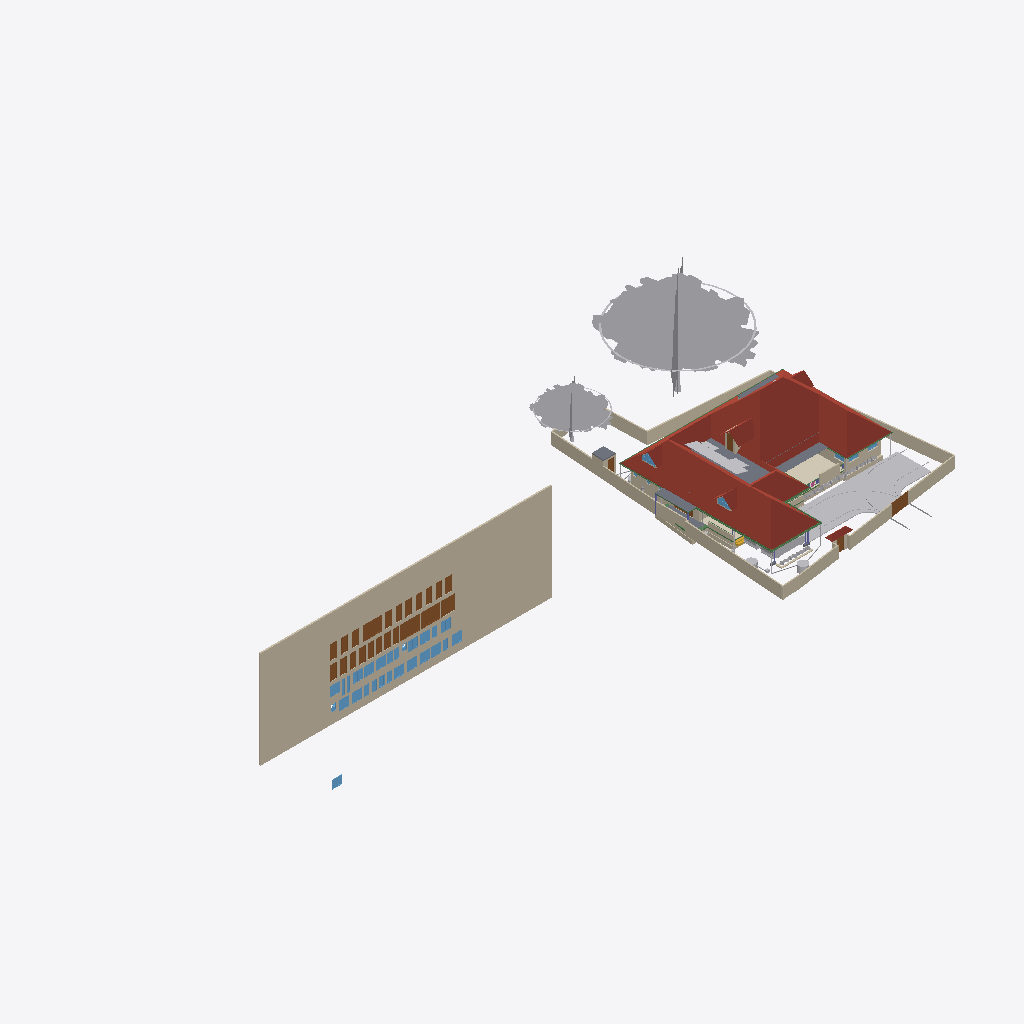
Isometric view of an IFC building model (IFC-SPF (STEP), schema IFC4X3, length unit metre), seen from the south-west, elements coloured by IFC class (only those large enough to see are counted): 38 walls (beige), 32 windows (light blue), 28 doors (brown), 19 other elements (light grey), 8 beams (green), 6 roofs (red-brown), 6 slabs (grey), 1 covering (cream), 1 stair flight (yellow).
Extent 101.4 m × 45.0 m × 24.6 m (x, y, z). Storeys (10): Footing at -0.87 m; 00 at 0.00 m; Verandah at 0.00 m; Plumbing at 0.00 m; Electrical at 0.00 m; GF at 0.45 m; GFLintel at 2.55 m; FF at 3.45 m; schedule at 5.00 m; FFtop at 5.70 m. Elements (1174): 278 IfcWall, 249 IfcBeam, 93 IfcPipeSegment, 66 IfcFurniture, 56 IfcWindow, 50 IfcDoor, 50 IfcReinforcingBar, 47 IfcCovering, 44 IfcColumn, 29 IfcGeographicElement, 23 IfcSwitchingDevice, 20 IfcDistributionChamberElement.

HEADER;
FILE_DESCRIPTION(('ViewDefinition[DesignTransferView]'),'2;1');
FILE_NAME('Sreekesh.ifc','2025-09-29T15:55:52+05:30',(),(),'IfcOpenShell 0.8.3-post1','Bonsai 0.8.3-post1','Nobody');
FILE_SCHEMA(('IFC4X3'));
ENDSEC;
DATA;
#1=IFCPROJECT('0aPvmvJuf5owphcfiKWAsN',$,'My Project',$,$,$,$,(#14,#26),#9);
#30=IFCSITE('3jTVXq97zE2OZTfzZH9iYT',$,'My Site',$,$,#53,$,$,$,$,$,$,$,$);
#211744=IFCSITE('2pH2ecD1v9bgK8psTEcl$_',$,'Site',$,$,#211760,#211754,$,$,$,$,$,$,$);
#36=IFCBUILDING('3Bt1MypEf4fuqFfshm9kTs',$,'My Building',$,$,#59,$,$,$,$,$,$);
#333137=IFCBUILDING('2u05Cn$TD6OPdaLJzvNsxO',$,'GFWall',$,$,#333157,$,$,$,$,$,$);
#339211=IFCBUILDING('002Xt49mzDahM74jmffgUi',$,'GF-P',$,$,#339231,$,$,$,$,$,$);
#42=IFCBUILDINGSTOREY('3Yt8GBe1vE1Byt_$JKaQnQ',$,'GF',$,$,#7313,$,$,$,$);
#8023=IFCBUILDINGSTOREY('3LNq90aff4Xhn4xfthWyFx',$,'00',$,$,#8039,$,$,$,$);
#71986=IFCBUILDINGSTOREY('1ZF$IMkzjA5efl8XVVA8ry',$,'FFtop',$,$,#72046,$,$,$,$);
#72129=IFCBUILDINGSTOREY('1Nt2vvvNTB5u0X$NIke4ti',$,'GFLintel',$,$,#280967,$,$,$,$);
#83382=IFCBUILDINGSTOREY('2do7yjy$r1eOSN7_GxsK9f',$,'FF',$,$,#83409,$,$,$,$);
#301077=IFCBUILDINGSTOREY('1n3LFyF6X708Cvo1r86gbR',$,'Footing',$,$,#301097,$,$,$,$);
#360055=IFCBUILDINGSTOREY('2kU8qRmBnF7foRmD37T33I',$,'Verandah',$,$,#360071,$,$,$,$);
#367233=IFCBUILDINGSTOREY('3r39yX7tr10xAjP1zlM9FN',$,'Plumbing',$,$,#367249,$,$,$,$);
#436766=IFCBUILDINGSTOREY('2CUKbd$of0Yx1yz6tYDaJY',$,'schedule',$,$,#436793,$,$,$,$);
#442969=IFCBUILDINGSTOREY('0sffW$JV12jOzJZIPBAWvQ',$,'Electrical',$,$,#442985,$,$,$,$);
#436236=IFCWALL('0fO5bxiLf2rPrmsDIadgTP',$,'Wall',$,$,#436798,#436242,$,$);
#389380=IFCROOF('2YQzS8qNnFqRTnIlyQr$6O',$,'Roof',$,$,#389458,#389379,$,.HIP_ROOF.);
#158109=IFCGEOGRAPHICELEMENT('1ICn9VC11DLu$jSeyjW6na',$,'GeographicElement',$,$,#159277,#158141,$,$);
#363541=IFCCOURSE('0hYJyXEsXANxqeScN2ddTn',$,'Course',$,$,#364727,#363556,$,$);
#158156=IFCGEOGRAPHICELEMENT('2JlHSkVhjCZPlJyc1W8A6K',$,'GeographicElement',$,$,#159282,#158188,$,$);
#285749=IFCWALL('23M4dZECv7RPP4RWKkyrhY',$,'Wall.082',$,$,#435018,#285760,$,$);
#65997=IFCWALL('1DC2$ngnnDR8Q9h6mAR0js',$,'Wall',$,$,#345521,#66003,$,$);
#222195=IFCWALL('2ixJvC9dH599amejUM2w6G',$,'Wall',$,$,#293165,#222215,$,$);
#66022=IFCWALL('2FUeR5sFb9uwjJGdeVWABU',$,'Wall',$,$,#431152,#66028,$,$);
#345031=IFCCOVERING('3RPlCoLTXEkg2LQ5VmhLHT',$,'Covering',$,$,#361378,#345042,$,$);
#226167=IFCWALL('1JVywoPUH41xuuLQv_Mf23',$,'Wall.082',$,$,#434788,#226178,$,$);
#5763=IFCSLAB('2k1_QIQ_vEheGYBKPFgtqG',$,'Slab',$,$,#339798,#5774,$,$);
#65878=IFCWALL('1RxXXtAKb3$uqm3spal5Ab',$,'Wall.049',$,$,#434824,#65884,$,$);
#110356=IFCWALL('3Jc2L501zCIf2lBfrewdbK',$,'Wall',$,$,#434868,#110367,$,$);
#345472=IFCWALL('0yhntx_XHBtOwqFxJIUy0e',$,'Wall.082',$,$,#345566,#345483,$,$);
#219358=IFCROOF('2NvTBbesP9PgYEhMlxRBaG',$,'Roof',$,$,#219414,#219392,$,.GABLE_ROOF.);
#106476=IFCSLAB('3SWoLdiHLDExF96lrfPbJY',$,'Slab',$,$,#280977,#106487,$,$);
#285691=IFCWALL('3FXX66X1H7gQUhINB1ZqHj',$,'Wall.082',$,$,#434912,#285702,$,$);
#2872=IFCWALL('0VICnwrYLCM9IhHcjSiD9g',$,'Wall',$,$,#333268,#2879,$,$);
#106448=IFCSLAB('1GhnzeWbD1FR$mVw6S$mla',$,'Slab',$,$,#280972,#106464,$,$);
#470777=IFCDOOR('0t87$1_hz87gsqjjPaod5f',$,'Door',$,$,#471132,#474671,'20',2.09999990463257,1.20000004768372,$,$,$);
#146729=IFCVEHICLE('0zRPRsukT96P6cuFPGiKs1',$,'Vehicle',$,$,#189086,#146742,$,$);
#470811=IFCDOOR('2sEs1R1lb5Jhf2YwHu_NhE',$,'Door',$,$,#471147,#474708,'21',2.09999990463257,1.20000004768372,$,$,$);
#437505=IFCDOOR('3Vw79$mJ981wtZ4gjDcwpp',$,'Door',$,$,#441913,#474619,'04',2.09999990463257,1.20000004768372,$,$,$);
#3151=IFCWALL('2frHB1bR9FtP23RXamn7Ko',$,'Wall',$,$,#333488,#3162,$,$);
#447852=IFCWALL('0EZ9GCYTb6leSOQLswptQu',$,'Wall',$,$,#448349,#447872,$,$);
#109955=IFCWALL('0m53cJKujAOwiy8OxGf4Uf',$,'Wall',$,$,#434806,#109966,$,$);
#218560=IFCROOF('2C1nQ2OAXBdxxnXR0n9JKC',$,'Roof',$,$,#218716,#218594,$,.GABLE_ROOF.);
#217997=IFCROOF('2hcpXsHbj3E8lTGOwf_Twb',$,'Roof',$,$,#357861,#218003,$,.GABLE_ROOF.);
#116735=IFCDOOR('1dZUIR_mr60wAZddeiCYTI',$,'Door',$,$,#281598,#116767,$,1.79999995231628,3.0,$,$,$);
#117253=IFCWALL('2NQIKohcDAsQMbNSTdACJd',$,'Wall.049',$,$,#434706,#117264,$,$);
#3520=IFCWALL('1kfIyPN_b4JPSDED46DDvv',$,'Wall',$,$,#333253,#3526,$,$);
#218717=IFCROOF('1hzKHTNaL00O8K0DSnXvur',$,'Roof',$,$,#218864,#218751,$,.GABLE_ROOF.);
#117585=IFCSLAB('00nkzVGuT6heoHGHN6WRGv',$,'Slab',$,$,#369021,#117596,$,$);
#389139=IFCBEAM('38yYLt849AL9vMzuf_qlJY',$,'Beam',$,$,#389209,#389138,$,$);
#219564=IFCSLAB('3MJkxlHa9Ayv5Szi0695pa',$,'Slab',$,$,#351081,#219578,$,$);
#110251=IFCROOF('2Ww7svPQzEgA_fCzhmYus_',$,'Roof',$,$,#363446,#110283,$,.HIP_ROOF.);
#309185=IFCWALL('1RTxTTrCL8QeAofqzjoycv',$,'Wall',$,$,#314935,#309196,$,$);
#330794=IFCSLAB('2m4RWmARb8ng3Ygm017ww6',$,'Slab',$,$,#332135,#330805,$,$);
#388788=IFCBEAM('0CBrXPli9CuuYJqAxGAoT2',$,'Beam',$,$,#389194,#388787,$,$);
#332304=IFCWALL('0ZmojOdCnDxP$iDjWVcZ2G',$,'Wall',$,$,#360087,#332324,$,$);
#72992=IFCWALL('0nKeLZCI54WeIG0cLfl1fW',$,'Wall',$,$,#368846,#73003,$,$);
#432857=IFCWASTETERMINAL('291ZfaJMX2QgzA0yx6Dgbh',$,'WasteTerminal',$,$,#433019,#432868,$,$);
#388715=IFCBEAM('3jI7cp3YfEpe0vqGUIgXwj',$,'Beam',$,$,#389169,#388714,$,$);
#436799=IFCDOOR('0XlfQQ3kH9bQ4xqE2F$NJd',$,'Door',$,$,#469873,#469836,'01',2.09999990463257,1.20000004768372,$,$,$);
#437395=IFCDOOR('2VOTDILfv12gFz9g4dV8WW',$,'Door',$,$,#441733,#469884,'02',2.09999990463257,1.20000004768372,$,$,$);
#438103=IFCDOOR('1W4kbGnrf4BviYzt90euy7',$,'Door',$,$,#470165,#470128,'05',2.09999990463257,1.20000004768372,$,$,$);
#438650=IFCDOOR('3J6pX7wADBiwY7pVd53n9u',$,'Door',$,$,#441928,#470206,'07',2.09999990463257,1.20000004768372,$,$,$);
#439712=IFCDOOR('1r8n9ueob9YhwGM$AZbf6r',$,'Door',$,$,#441958,#470337,'13',2.09999990463257,1.20000004768372,$,$,$);
#439877=IFCDOOR('1ohfLK289CGQgvLo23Ub_B',$,'Door',$,$,#441793,#470397,'15',2.09999990463257,1.20000004768372,$,$,$);
#470845=IFCDOOR('0EBcwWEG1BLfBC_Rm2jIl2',$,'Door',$,$,#471162,#471221,'47',2.09999990463257,1.20000004768372,$,$,$);
#440168=IFCDOOR('05ygje8oDCM8k$DCM_FIgq',$,'Door',$,$,#471102,#468448,'18',2.09999990463257,1.20000004768372,$,$,$);
#437450=IFCDOOR('37YLLyO1T0MRzd$WfncXke',$,'Door',$,$,#441748,#469917,'03',2.09999990463257,1.20000004768372,$,$,$);
#439176=IFCDOOR('1NZwsCyRPA_Rvuq6ikN8ou',$,'Door',$,$,#441943,#470277,'11',2.09999990463257,1.20000004768372,$,$,$);
#439604=IFCDOOR('0QS2XabDX52xoB56jEdYKn',$,'Door',$,$,#441868,#470307,'12',2.09999990463257,1.20000004768372,$,$,$);
#470879=IFCDOOR('3uBzIOBwv9KRz8nGRgS45n',$,'Door',$,$,#471177,#471251,'48',2.09999990463257,1.20000004768372,$,$,$);
#472419=IFCWINDOW('0GCLM9tzbEz8ByjWX9sRRM',$,'Window',$,$,#472473,#472433,'26',1.29999995231628,1.54999995231628,$,$,$);
#473039=IFCWINDOW('3I0jIeasz9bPnd$EPsjU7w',$,'Window',$,$,#473758,#473053,'34',1.29999995231628,1.54999995231628,$,$,$);
#473187=IFCWINDOW('2n3dOUsTbEjAw1t_1b0qHk',$,'Window',$,$,#473241,#473201,'37',1.29999995231628,1.54999995231628,$,$,$);
#473589=IFCWINDOW('1lZG8N2onCAgw6Wp2oBrNS',$,'Window',$,$,#473643,#473603,'44',1.29999995231628,1.54999995231628,$,$,$);
#473644=IFCWINDOW('0qPJyvNrnBPOwoE6u111LD',$,'Window',$,$,#473768,#473658,'45',1.29999995231628,1.54999995231628,$,$,$);
#473774=IFCWINDOW('0z6Mla7555BeT2xgOSIEjn',$,'Window',$,$,#473828,#473788,'47',1.29999995231628,1.54999995231628,$,$,$);
#472356=IFCWINDOW('0ryRUBqR17Fvdx1isygBpA',$,'Window',$,$,#472418,#472378,'25',1.29999995231628,1.54999995231628,$,$,$);
#472474=IFCWINDOW('1MxAzrC09ESQOos8fKjYKU',$,'Window',$,$,#472528,#472488,'27',1.29999995231628,1.54999995231628,$,$,$);
#472861=IFCWINDOW('3UJpKkISXCVxpeMHT8_AWt',$,'Window',$,$,#472894,#472875,'31',1.29999995231628,1.54999995231628,$,$,$);
#472929=IFCWINDOW('3ZxmguW$r6rgD8U6rsHeov',$,'Window',$,$,#473033,#472943,'32',1.29999995231628,1.54999995231628,$,$,$);
#473534=IFCWINDOW('11Ns6xH_X2POblD9oamnOW',$,'Window',$,$,#473588,#473548,'43',1.29999995231628,1.54999995231628,$,$,$);
#473479=IFCWINDOW('28ovQprHX7H9ZCBnrN8ydw',$,'Window',$,$,#473533,#473493,'42',1.29999995231628,1.54999995231628,$,$,$);
#441389=IFCWINDOW('1uIrQzLwb0FBf4o$gkmCiN',$,'Window',$,$,#442003,#472145,'22',1.29999995231628,1.54999995231628,$,$,$);
#473132=IFCWINDOW('0ewWO9aRTEiu2DgmtsmmdL',$,'Window',$,$,#473186,#473146,'36',1.29999995231628,1.54999995231628,$,$,$);
#441361=IFCWINDOW('3rxiGfLv100Og8luFZP7ej',$,'Window',$,$,#441388,#441369,$,1.29999995231628,1.54999995231628,$,$,$);
#438910=IFCDOOR('2_EdLDw6f7cw9b3egCOt52',$,'Door',$,$,#441778,#469244,'10',2.09999990463257,1.20000004768372,$,$,$);
#328429=IFCWALL('2kbqNKfzvEQ9JHWg3KnlRz',$,'Wall',$,$,#360107,#328449,$,$);
#438749=IFCDOOR('0$8DVY4oP3JO_c4OhxM5aR',$,'Door',$,$,#441838,#469108,'08',2.09999990463257,1.20000004768372,$,$,$);
#438349=IFCDOOR('2bR2Lz4dfAH9NgHBO7V5eF',$,'Door',$,$,#441823,#470176,'06',2.09999990463257,1.20000004768372,$,$,$);
#438848=IFCDOOR('2HPJSE6uf7U8CSmEi_m1ZG',$,'Door',$,$,#441853,#470236,'09',2.09999990463257,1.20000004768372,$,$,$);
#439989=IFCDOOR('0D4N6xcBrEcv7IQhny9OtU',$,'Door',$,$,#471087,#470427,'16',2.09999990463257,1.20000004768372,$,$,$);
#440204=IFCDOOR('0HjACDWSL4vgj3$kRw90ep',$,'Door',$,$,#471072,#470496,'19',2.09999990463257,1.20000004768372,$,$,$);
#439815=IFCDOOR('2VNwutCjrDBfJLcvmkUCbO',$,'Door',$,$,#441883,#470367,'14',2.09999990463257,1.20000004768372,$,$,$);
#440030=IFCDOOR('3KL$NcU1T879eGRiUWCmhA',$,'Door',$,$,#471117,#470457,'17',2.09999990463257,1.20000004768372,$,$,$);
#146896=IFCDOOR('233Y4LKh93tgjzr0JDxIFw',$,'Door',$,$,#348594,#468928,$,2.09999990463257,1.20000004768372,$,$,$);
#70155=IFCVEHICLE('3fs_92XJnE9xh12t4cEAUA',$,'Vehicle',$,$,#189081,#70187,$,$);
#206723=IFCBUILDINGELEMENTPROXY('2K1LMOkm11dBWSaNfDUHsX',$,'BuildingElementProxy',$,$,#207458,#206736,$,$);
#327474=IFCWALL('2U4iGMjzz8RwTIGrH2ENgx',$,'Wall',$,$,#360262,#327494,$,$);
#111610=IFCDOOR('0JnVCEbZ93QxaghwOdNV45',$,'Door',$,$,#222491,#363404,$,2.09999990463257,1.20000004768372,$,$,$);
#357747=IFCWINDOW('0unPHkQknB1wc7pxPHjPGP',$,'Window',$,$,#357842,#357760,$,$,$,$,$,$);
#116971=IFCWALL('08FBn4OWj7ogBqhIhITLuq',$,'Wall.049',$,$,#434683,#116982,$,$);
#455969=IFCWALL('10vr2jrxH5u9xDp2P5Tk9Y',$,'Wall',$,$,#465902,#455989,$,$);
#101757=IFCWALL('3Re5U6AfH5hRjhCU8HzlUQ',$,'Wall',$,$,#149415,#101777,$,$);
#218541=IFCWINDOW('21qcPfDRT2hPC8Z6tF6XzK',$,'Window',$,$,#218697,#218554,$,$,$,$,$,$);
#106524=IFCSOLARDEVICE('3S6vjv$5jE1uGxlQ_RICMy',$,'SolarDevice',$,$,#120309,#106556,$,$);
#433626=IFCWASTETERMINAL('0Ad29SWDzBMQDSnJqygR91',$,'WasteTerminal',$,$,#434503,#433637,$,$);
#106561=IFCSOLARDEVICE('2N7C3uFTr0ovBcfJ26O6Lk',$,'SolarDevice',$,$,#120314,#106578,$,$);
#106579=IFCSOLARDEVICE('1xWH0eIEnB$BgsSW0yRufF',$,'SolarDevice',$,$,#120319,#106596,$,$);
#106615=IFCSOLARDEVICE('0CbIHREHr2w9gh5lx0_n0D',$,'SolarDevice',$,$,#120329,#106632,$,$);
#106651=IFCSOLARDEVICE('3GkHrXcpz9luFJaFckT4XJ',$,'SolarDevice',$,$,#120339,#106668,$,$);
#106597=IFCSOLARDEVICE('1JeFrLyoz5IhCtXWc_EtwE',$,'SolarDevice',$,$,#120324,#106614,$,$);
#106633=IFCSOLARDEVICE('3nYAYQFdT0Hu3774nkbnMA',$,'SolarDevice',$,$,#120334,#106650,$,$);
#106669=IFCSOLARDEVICE('3CH4PS5oz4_xvHOpIILxvJ',$,'SolarDevice',$,$,#120344,#106686,$,$);
#106913=IFCSOLARDEVICE('3N6FBuwFX6eRZQfWUTehiA',$,'SolarDevice',$,$,#120354,#106930,$,$);
#106895=IFCSOLARDEVICE('3hGn0pNNz3NwRu5qnQ1KkQ',$,'SolarDevice',$,$,#120349,#106912,$,$);
#117669=IFCDOOR('1Oy85YKxL61PqzyfMMUgcU',$,'Door',$,$,#369016,#469078,$,2.09999990463257,1.0,$,$,$);
#189522=IFCBUILDINGELEMENTPROXY('2fyH_FbBX1$e0RliKTBWRO',$,'BuildingElementProxy',$,$,#205917,#189554,$,$);
#472529=IFCWINDOW('1T4xVqsNn09Q7QANEos0xY',$,'Window',$,$,#472632,#472587,'28',1.29999995231628,1.54999995231628,$,$,$);
#473374=IFCWINDOW('2BTWCkad52rRnR2lhAJRnt',$,'Window',$,$,#473428,#473388,'40',1.29999995231628,1.54999995231628,$,$,$);
#388934=IFCBEAM('02028txQrArOf6QyRmi8S_',$,'Beam',$,$,#389199,#388933,$,$);
#388502=IFCBEAM('35uj72bWH5VeeE5oLL9s_t',$,'Beam',$,$,#389164,#388501,$,$);
#65947=IFCWALL('08s$eE7qfC1vtHJbeTdsNK',$,'Wall',$,$,#434943,#65953,$,$);
#41688=IFCSTAIRFLIGHT('0VcD2gJAfBIuw$lMxDzKKO',$,'StairFlight',$,$,#283276,#118718,$,2,1,0.150000005960464,0.25,.STRAIGHT.);
#329035=IFCWALL('2$n50xrj53zPnnhI4Jq0HX',$,'Wall',$,$,#360082,#329055,$,$);
#389073=IFCBEAM('1SW1UMPTn6IukCzEsXMMce',$,'Beam',$,$,#389204,#389072,$,$);
#110674=IFCWALL('1a_hfYQo5DRgtEum677ZGl',$,'Wall',$,$,#292365,#110685,$,$);
#473429=IFCWINDOW('2dzOHbFk98Zx2bSaCiLBYU',$,'Window',$,$,#473698,#473443,'41',1.29999995231628,1.54999995231628,$,$,$);
#388576=IFCBEAM('2yIyVaMgz8tR0CuDvbao9K',$,'Beam',$,$,#389174,#388575,$,$);
#472633=IFCWINDOW('0Zl2gE8_586PvBdKooVPGr',$,'Window',$,$,#472761,#472691,'29',1.29999995231628,1.54999995231628,$,$,$);
#473319=IFCWINDOW('1zR4pmTQH9$B7C01p1Qh6Y',$,'Window',$,$,#473373,#473333,'39',1.29999995231628,1.54999995231628,$,$,$);
#473242=IFCWINDOW('1gX6TXdPf9AO4DNYBx2gS1',$,'Window',$,$,#473318,#473278,'38',1.29999995231628,1.54999995231628,$,$,$);
#473699=IFCWINDOW('2YOiOVaET4gOMuWXCG8Xoa',$,'Window',$,$,#473773,#473713,'46',1.29999995231628,1.54999995231628,$,$,$);
#472979=IFCWINDOW('2zT7vXKsv2yOLSfm2klIRE',$,'Window',$,$,#473038,#472993,'33',1.29999995231628,1.54999995231628,$,$,$);
#472315=IFCWINDOW('0x22XexIv8lx4ALyuFep0N',$,'Window',$,$,#472355,#472329,'24',1.29999995231628,1.54999995231628,$,$,$);
#472233=IFCWINDOW('2o4E9pPUr5tvLXhqGsnN5n',$,'Window',$,$,#472314,#472270,'23',1.29999995231628,1.54999995231628,$,$,$);
#282729=IFCWALL('0L3wrSYBnA$xcRhMJRWK$N',$,'Wall',$,$,#368901,#282740,$,$);
#4009=IFCWALL('2lHSG51rHEfeNsY_Rnf304',$,'Wall',$,$,#333173,#4020,$,$);
#455733=IFCWALL('1_lkS15SzFbRpeNiLwhyGU',$,'Wall',$,$,#457028,#455753,$,$);
#111126=IFCWALL('11fiDOfq54uheWI4ur$p_M',$,'Wall',$,$,#292347,#111137,$,$);
#106931=IFCWALL('3FavAtlwfE4e0lW5aUJqLs',$,'Wall',$,$,#348589,#106942,$,$);
#26789=IFCDOOR('3HF$fS8tX7kw4y81dHWRkr',$,'Door',$,$,#340243,#26820,'04',$,$,$,$,$);
#332235=IFCWALL('0WW$1fAGf3sAubsqiDgRRp',$,'Wall',$,$,#360287,#332255,$,$);
#329144=IFCWALL('0XJHmtTfD6sBELqtXy9e2a',$,'Wall',$,$,#360132,#329164,$,$);
#29270=IFCWINDOW('3GxmHADO1DPPnexShW0xza',$,'Window',$,$,#339838,#99898,'44',1.29999995231628,1.54999995231628,$,$,$);
#99476=IFCWINDOW('0bWf0UbSH5vA18P2wXez2A',$,'Window',$,$,#339853,#99508,'42',1.29999995231628,1.54999995231628,$,.DOUBLE_PANEL_VERTICAL.,$);
#332339=IFCWALL('06RbKfkVLAig0EUUJcdLY6',$,'Wall',$,$,#360122,#332359,$,$);
#102232=IFCWALL('3BbLnMq0r7ivvaULYjF4Vv',$,'Wall',$,$,#348558,#102243,$,$);
#473089=IFCWINDOW('1_tLJRJAbCSei9XUsefKNp',$,'Window',$,$,#473763,#473103,'35',1.29999995231628,1.54999995231628,$,$,$);
#24945=IFCWINDOW('0pIOr8Fwn768Q5gngNrD$h',$,'Window',$,$,#363051,#99803,'43',1.29999995231628,1.54999995231628,$,.DOUBLE_PANEL_VERTICAL.,$);
#327285=IFCWALL('1vo4h6gUf99v7g_hI2dwLe',$,'Wall',$,$,#360257,#327305,$,$);
#49227=IFCBEAM('2GaElzDELAMf9uZ0HgoOwe',$,'Beam',$,$,#213055,#49238,$,$);
#472762=IFCWINDOW('1GHGaSiXnFWuxMJhhdjlFz',$,'Window',$,$,#472860,#472799,'30',1.29999995231628,1.54999995231628,$,$,$);
#327173=IFCWALL('3mDEA8Yi18fQRbhOE3km0k',$,'Wall',$,$,#360267,#327193,$,$);
ENDSEC;
